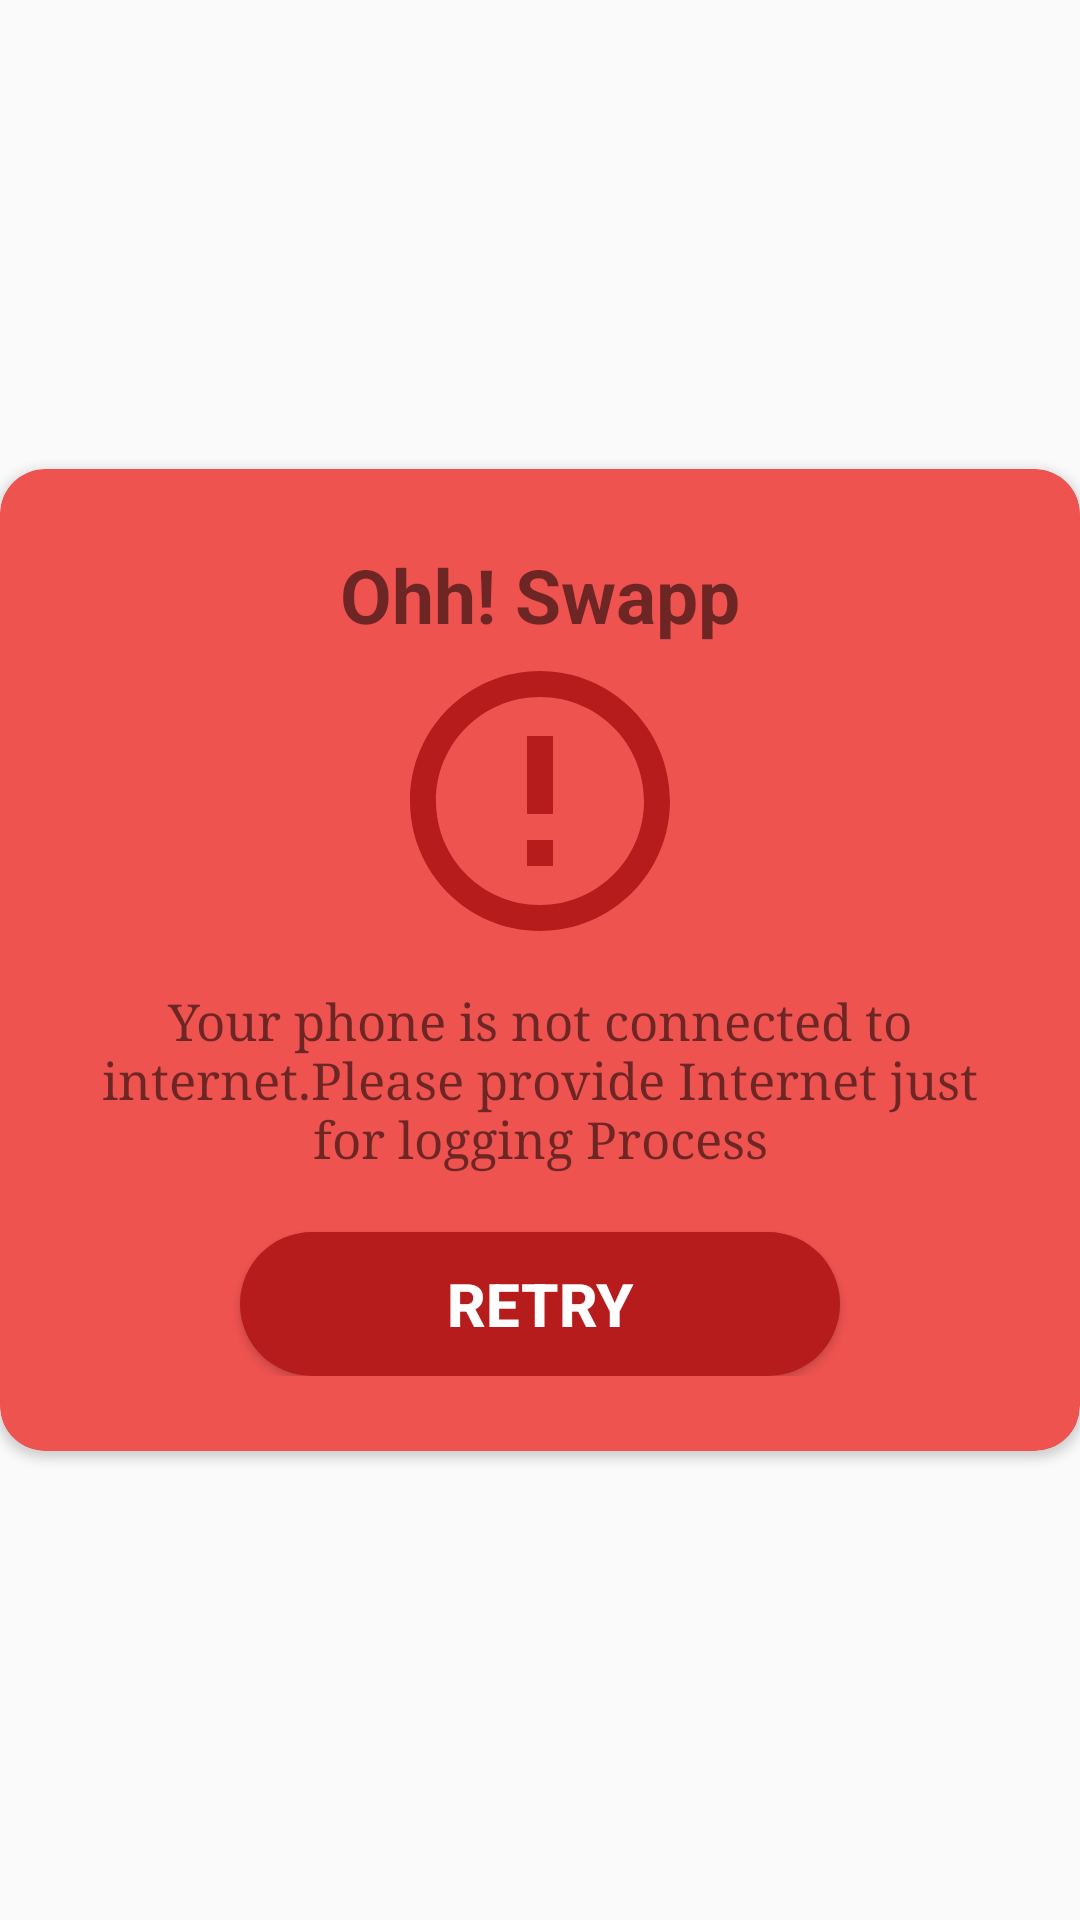

Layout XML and referenced resources for this Android screen:
<!-- AndroidManifest.xml: application theme AppTheme -->
<!-- res/layout/no_network.xml -->
<?xml version="1.0" encoding="utf-8"?>
<RelativeLayout xmlns:android="http://schemas.android.com/apk/res/android"
    xmlns:app="http://schemas.android.com/apk/res-auto"
    android:layout_marginLeft="5dp"
    android:layout_marginRight="5dp"
    android:gravity="center"
    android:layout_width="match_parent"
    android:layout_height="match_parent">
 <ImageView
     android:layout_width="wrap_content"
     android:id="@+id/close"
     android:layout_height="wrap_content"
     android:src="@drawable/ic_close_black_24dp"
     android:layout_marginTop="7dp"
     android:layout_marginRight="7dp"
     android:elevation="5dp"
     android:layout_alignParentRight="true"/>
    <androidx.cardview.widget.CardView
        android:layout_width="match_parent"
        android:layout_height="wrap_content"
        app:cardCornerRadius="15dp"
        app:cardBackgroundColor="#EF5350"
        android:layout_alignParentTop="true"
        android:layout_alignParentLeft="true"
        android:layout_alignParentStart="true">
        <LinearLayout
            android:layout_width="match_parent"
            android:orientation="vertical"
            android:layout_height="wrap_content">
            <LinearLayout
                android:layout_width="match_parent"
                android:orientation="vertical"
                android:layout_marginTop="25dp"
                android:layout_marginBottom="25dp"
                android:layout_height="wrap_content">
                <TextView
                    android:layout_width="match_parent"
                    android:id="@+id/title"
                    android:layout_height="wrap_content"
                    android:layout_marginRight="20dp"
                    android:layout_marginLeft="20dp"
                    android:textStyle="bold"
                    android:textSize="25dp"
                    android:textAlignment="center"
                    android:text="Ohh! Swapp"/>
                <ImageView
                    android:layout_width="match_parent"
                    android:id="@+id/vector"
                    android:layout_height="wrap_content"
                    android:layout_marginLeft="20dp"
                    android:layout_marginRight="20dp"
                    android:layout_marginBottom="10dp"
                    android:src="@drawable/ic_error_outline_black_24dp"/>
                <TextView
                    android:layout_width="match_parent"
                    android:id="@+id/title_2"
                    android:layout_height="wrap_content"
                    android:layout_marginRight="20dp"
                    android:layout_marginLeft="20dp"
                    android:layout_marginBottom="20dp"
                    android:textAlignment="center"
                    android:textSize="17dp"
                    android:fontFamily="serif"
                    android:text="Your phone is not connected to internet.Please provide Internet just for logging Process"/>
                <Button
                    android:layout_width="200dp"
                    android:id="@+id/retry_btn"
                    android:layout_height="wrap_content"
                    android:layout_marginTop="0dp"
                    android:text="Retry"
                    android:textStyle="bold"

                    android:paddingBottom="0dp"
                    android:layout_gravity="center_horizontal"
                    android:textColor="#fff"
                    android:textSize="20dp"
                    android:background="@drawable/btn_1"/>
            </LinearLayout>
        </LinearLayout>


    </androidx.cardview.widget.CardView>
</RelativeLayout>
<!-- resources referenced by this layout -->
<resources>
  <!-- drawable btn_1 (drawable) -->
  <?xml version="1.0" encoding="utf-8"?>
  <shape xmlns:android="http://schemas.android.com/apk/res/android"
           android:shape="rectangle">
      <corners
          android:radius="50dp"/>
      <solid
          android:color="#B71C1C"/>
  </shape>
  <!-- drawable ic_error_outline_black_24dp (drawable) -->
  <vector android:height="104dp" android:tint="#B71C1C"
      android:viewportHeight="24.0" android:viewportWidth="24.0"
      android:width="104dp" xmlns:android="http://schemas.android.com/apk/res/android">
      <path android:fillColor="#FF000000" android:pathData="M11,15h2v2h-2zM11,7h2v6h-2zM11.99,2C6.47,2 2,6.48 2,12s4.47,10 9.99,10C17.52,22 22,17.52 22,12S17.52,2 11.99,2zM12,20c-4.42,0 -8,-3.58 -8,-8s3.58,-8 8,-8 8,3.58 8,8 -3.58,8 -8,8z"/>
  </vector>
  <style name="AppTheme" parent="Theme.AppCompat.Light.DarkActionBar">
          
          <item name="colorPrimary">@color/colorPrimary</item>
  
  
          <item name="colorPrimaryDark">@color/colorPrimaryDark</item>
          <item name="colorAccent">@color/colorAccent</item>
          <item name="android:windowActivityTransitions">true</item>
      </style>
  <color name="colorPrimary">#64B5F6</color>
  <color name="colorPrimaryDark">#1976D2</color>
  <color name="colorAccent">#2196F3</color>
</resources>
